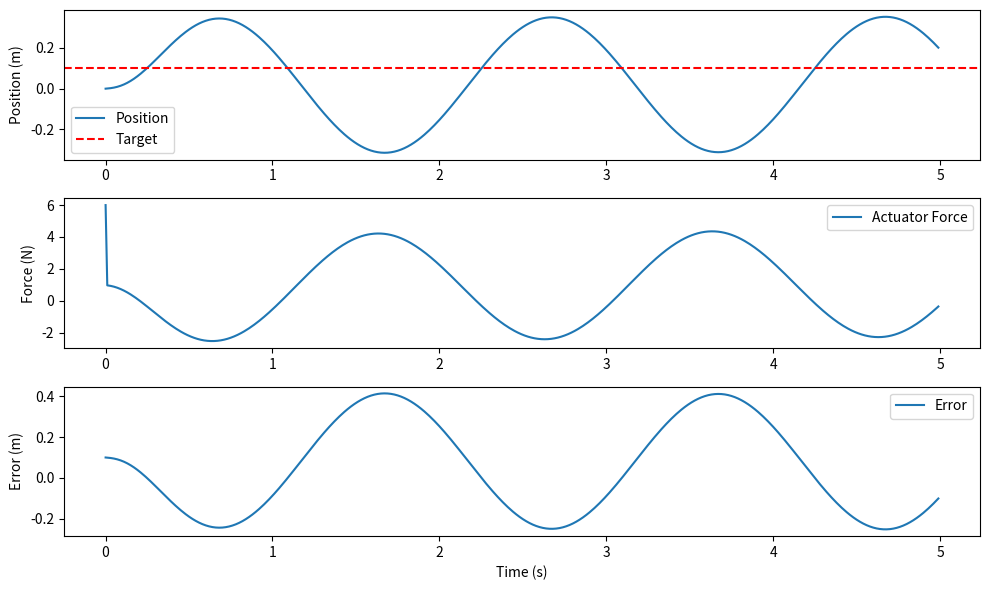

Here is the Python script that generated this plot:
import matplotlib.pyplot as plt
import numpy as np
import time

# PID Controller class
class PIDController:
    def __init__(self, kp, ki, kd):
        self.kp = kp
        self.ki = ki
        self.kd = kd
        self.prev_error = 0
        self.integral = 0

    def compute(self, setpoint, measured_value, dt):
        error = setpoint - measured_value
        self.integral += error * dt
        derivative = (error - self.prev_error) / dt
        self.prev_error = error
        return self.kp * error + self.ki * self.integral + self.kd * derivative

# Virtual spring-damper system simulation
class VirtualSpringDamper:
    def __init__(self, stiffness, damping):
        self.stiffness = stiffness  # Spring constant (N/m)
        self.damping = damping      # Damping coefficient (Ns/m)
        self.position = 0.0         # Current position (m)
        self.velocity = 0.0         # Current velocity (m/s)

    def apply_force(self, external_force, dt):
        # Update position and velocity based on external force
        acceleration = (external_force - self.stiffness * self.position - self.damping * self.velocity)
        self.velocity += acceleration * dt
        self.position += self.velocity * dt
        return self.position

# Feedback-based actuator simulation
class Actuator:
    def __init__(self):
        self.output_force = 0.0

    def update_force(self, control_signal):
        self.output_force = control_signal

# Main simulation
def simulate_haptic_system():
    # Initialize components
    spring_damper = VirtualSpringDamper(stiffness=50, damping=10)
    actuator = Actuator()
    pid = PIDController(kp=10, ki=1, kd=0.5)

    # Simulation parameters
    target_position = 0.1  # Target position (m)
    time_step = 0.01       # Time step (s)
    total_time = 5.0       # Total simulation time (s)
    time_points = np.arange(0, total_time, time_step)

    # Data storage for visualization
    positions = []
    forces = []
    errors = []

    # Run simulation
    for t in time_points:
        # Simulate user applying a varying force (sinusoidal input)
        user_force = 20 * np.sin(2 * np.pi * 0.5 * t)

        # Compute actuator response using PID
        position = spring_damper.apply_force(user_force + actuator.output_force, time_step)
        control_signal = pid.compute(target_position, position, time_step)
        actuator.update_force(control_signal)

        # Store data
        positions.append(position)
        forces.append(actuator.output_force)
        errors.append(target_position - position)

        # Simulate a delay to match real-time operation
        time.sleep(time_step)

    # Visualize the results
    plt.figure(figsize=(10, 6))
    plt.subplot(3, 1, 1)
    plt.plot(time_points, positions, label="Position")
    plt.axhline(target_position, color="r", linestyle="--", label="Target")
    plt.ylabel("Position (m)")
    plt.legend()

    plt.subplot(3, 1, 2)
    plt.plot(time_points, forces, label="Actuator Force")
    plt.ylabel("Force (N)")
    plt.legend()

    plt.subplot(3, 1, 3)
    plt.plot(time_points, errors, label="Error")
    plt.xlabel("Time (s)")
    plt.ylabel("Error (m)")
    plt.legend()

    plt.tight_layout()
    plt.show()

# Run the simulation
simulate_haptic_system()
